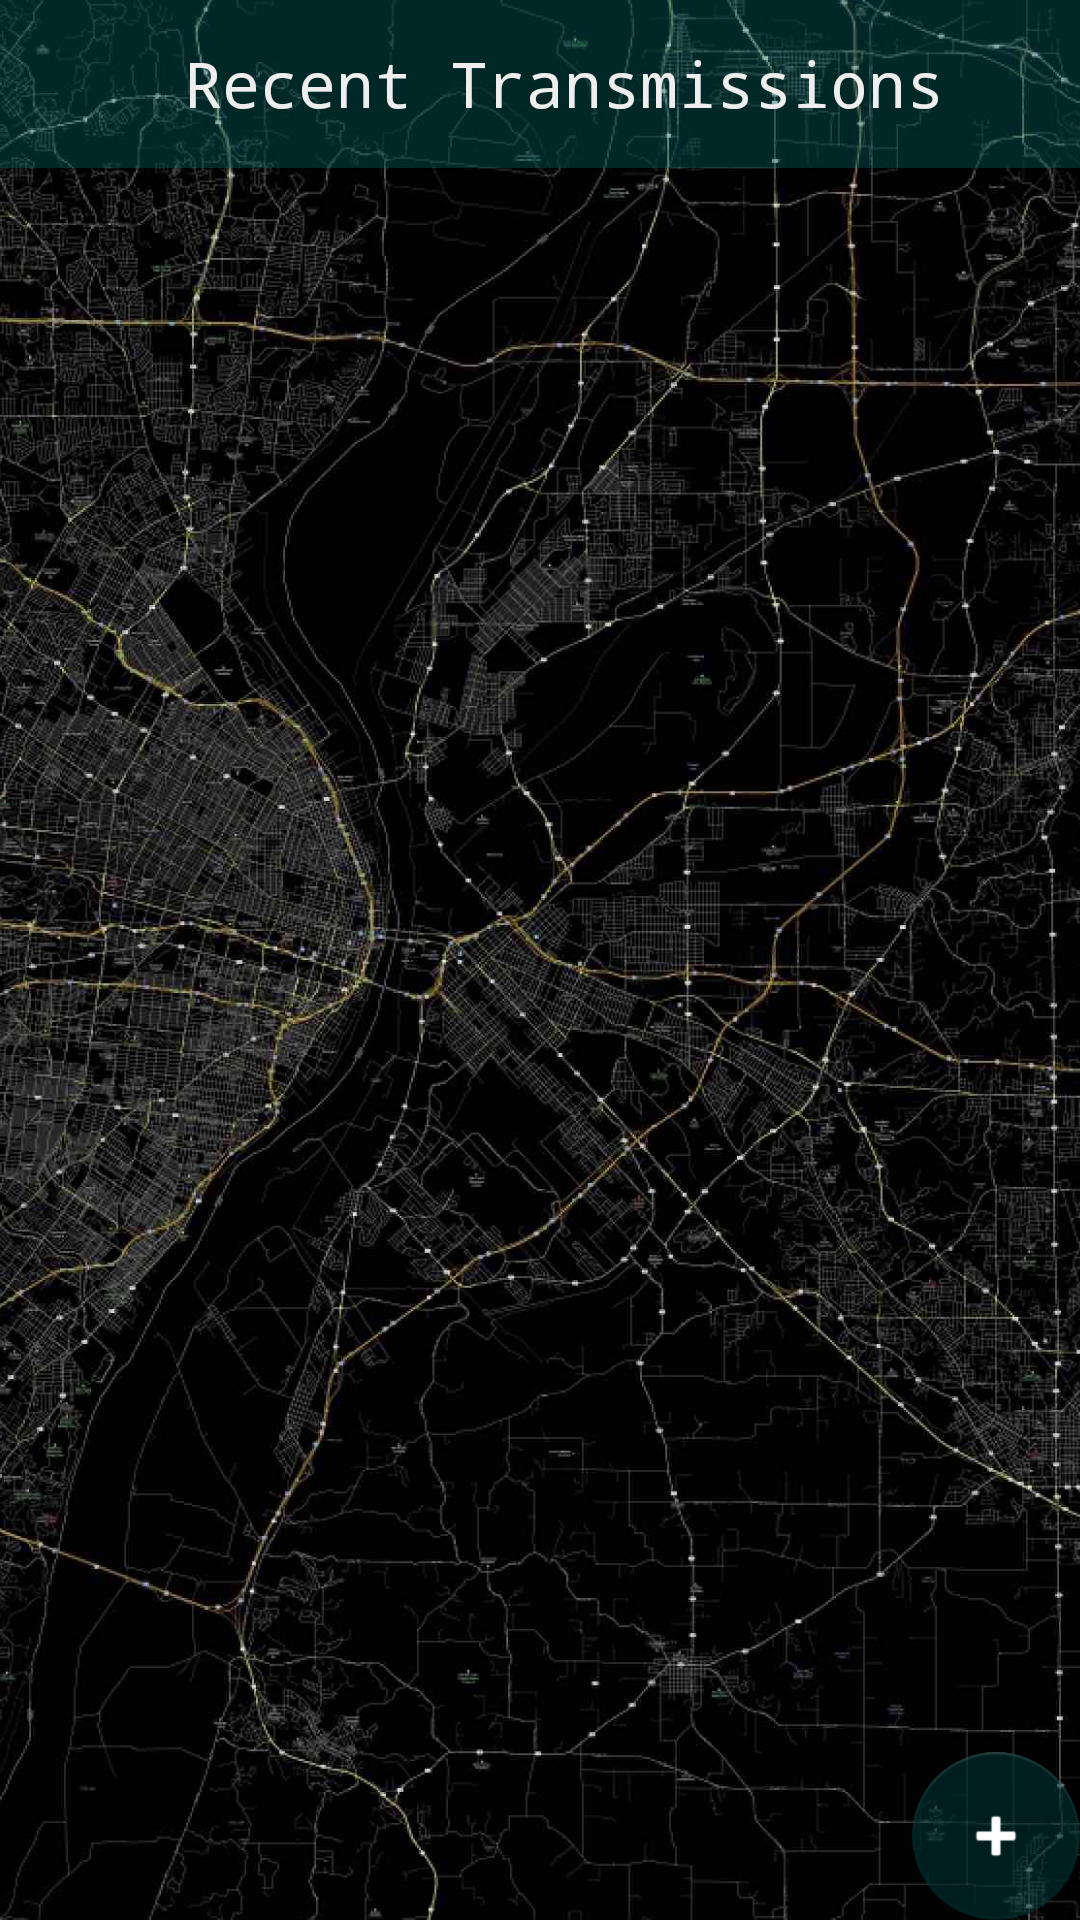

Write the Android layout XML for this screen, with the resource values it uses.
<!-- AndroidManifest.xml: activity theme AppTheme.NoActionBar -->
<!-- res/layout/activity_stream.xml -->
<?xml version="1.0" encoding="utf-8"?>
<android.support.design.widget.CoordinatorLayout xmlns:android="http://schemas.android.com/apk/res/android"
    xmlns:app="http://schemas.android.com/apk/res-auto"
    xmlns:tools="http://schemas.android.com/tools"
    android:layout_width="match_parent"
    android:layout_height="match_parent"
    android:fitsSystemWindows="true"
    tools:context=".activities.StreamActivity">

    <ImageView
        android:id="@+id/ivBackground"
        android:layout_width="match_parent"
        android:layout_height="match_parent"
        android:scaleType="centerCrop"
        android:src="@drawable/background" />

    <android.support.design.widget.AppBarLayout
        android:layout_width="match_parent"
        android:layout_height="wrap_content"
        android:theme="@style/AppTheme.AppBarOverlay"
        android:background="@drawable/toolbar_background">

        <android.support.v7.widget.Toolbar
            android:id="@+id/toolbar"
            android:layout_width="match_parent"
            android:layout_height="?attr/actionBarSize"
            android:theme="@style/ToolbarTheme"
            app:popupTheme="@style/AppTheme.PopupOverlay">

            <TextView
                android:layout_width="match_parent"
                android:layout_height="wrap_content"
                android:textColor="@color/colorText"
                android:typeface="monospace"
                android:text="Recent Transmissions"
                android:textSize="21dp"
                android:textAlignment="center"/>

        </android.support.v7.widget.Toolbar>



    </android.support.design.widget.AppBarLayout>

    <android.support.design.widget.FloatingActionButton
        android:id="@+id/fab"
        android:layout_width="wrap_content"
        android:layout_height="wrap_content"
        android:layout_gravity="bottom|end"
        android:layout_margin="@dimen/fab_margin"
        android:src="@android:drawable/ic_input_add"
        app:backgroundTint="@color/colorDarkestTransparent"
        android:tint="@android:color/white"/>

    <include layout="@layout/content_stream" />
</android.support.design.widget.CoordinatorLayout>
<!-- res/layout/content_stream.xml (included above) -->
<?xml version="1.0" encoding="utf-8"?>
<RelativeLayout xmlns:android="http://schemas.android.com/apk/res/android"
    xmlns:app="http://schemas.android.com/apk/res-auto"
    xmlns:tools="http://schemas.android.com/tools"
    android:layout_width="match_parent"
    android:layout_height="match_parent"
    app:layout_behavior="@string/appbar_scrolling_view_behavior"
    tools:context=".activities.StreamActivity"
    tools:showIn="@layout/activity_stream"
    android:background="@android:color/transparent">

    <android.support.design.widget.TabLayout
        android:id="@+id/sliding_tabs"
        android:layout_width="match_parent"
        android:layout_height="wrap_content"
        app:tabTextColor="@android:color/white"
        app:tabSelectedTextColor="@android:color/white"
        app:tabMode="scrollable" />

    <android.support.v4.view.ViewPager
        android:id="@+id/viewpager"
        android:layout_width="match_parent"
        android:layout_height="match_parent"
        android:layout_below="@id/sliding_tabs"
        android:layout_weight="1"
        android:layout_marginTop="5dp"
        android:background="@android:color/transparent" />


</RelativeLayout>
<!-- resources referenced by this layout -->
<resources>
  <color name="colorDarkestTransparent">#95003333</color>
  <color name="colorText">#eeeeee</color>
  <!-- drawable background: jpg bitmap (drawable-xhdpi, 287523 bytes) -->
  <!-- drawable toolbar_background (drawable) -->
  <?xml version="1.0" encoding="utf-8"?>
  <shape xmlns:android="http://schemas.android.com/apk/res/android"
      android:shape="rectangle" >
      
      <stroke android:width="0dp"
          android:color="@color/colorAccent" />
  
      
      <gradient android:startColor="@color/colorDark"
          android:endColor="@color/colorDark"
          android:angle="90"/>
  
  </shape>
  <style name="AppTheme.AppBarOverlay" parent="ThemeOverlay.AppCompat.Dark.ActionBar">
          <item name="android:background">@android:color/transparent</item>
          <item name="android:textStyle">normal</item>
          <item name="android:typeface">monospace</item>
      </style>
  <style name="AppTheme.PopupOverlay" parent="ThemeOverlay.AppCompat.Light">
          <item name="android:background">@android:color/transparent</item>
          <item name="android:textStyle">normal</item>
          <item name="android:typeface">monospace</item>
      </style>
  <style name="ToolbarTheme" parent="AppTheme.NoActionBar">
          <item name="android:backgroundTint">@android:color/transparent</item>
          <item name="android:background">@color/colorPrimary</item>
          
          <item name="android:textColorPrimary">@color/colorBackground</item>
          <item name="android:typeface">monospace</item>
          
          <item name="actionMenuTextColor">@color/colorText</item>
          
          <item name="colorAccent">@color/colorAccent</item>
          
          <item name="colorControlNormal">@color/colorPrimary</item>
          
          <item name="colorControlActivated">@color/colorAccent</item>
          
          <item name="colorControlHighlight">@color/colorAccent</item>
      </style>
  <style name="AppTheme.NoActionBar">
          <item name="windowActionBar">false</item>
          <item name="windowNoTitle">true</item>
      </style>
  <color name="colorAccent">#FF863A</color>
  <color name="colorDark">#50007777</color>
  <color name="colorPrimary">#35066755</color>
  <color name="colorBackground">#95ffffff</color>
</resources>
